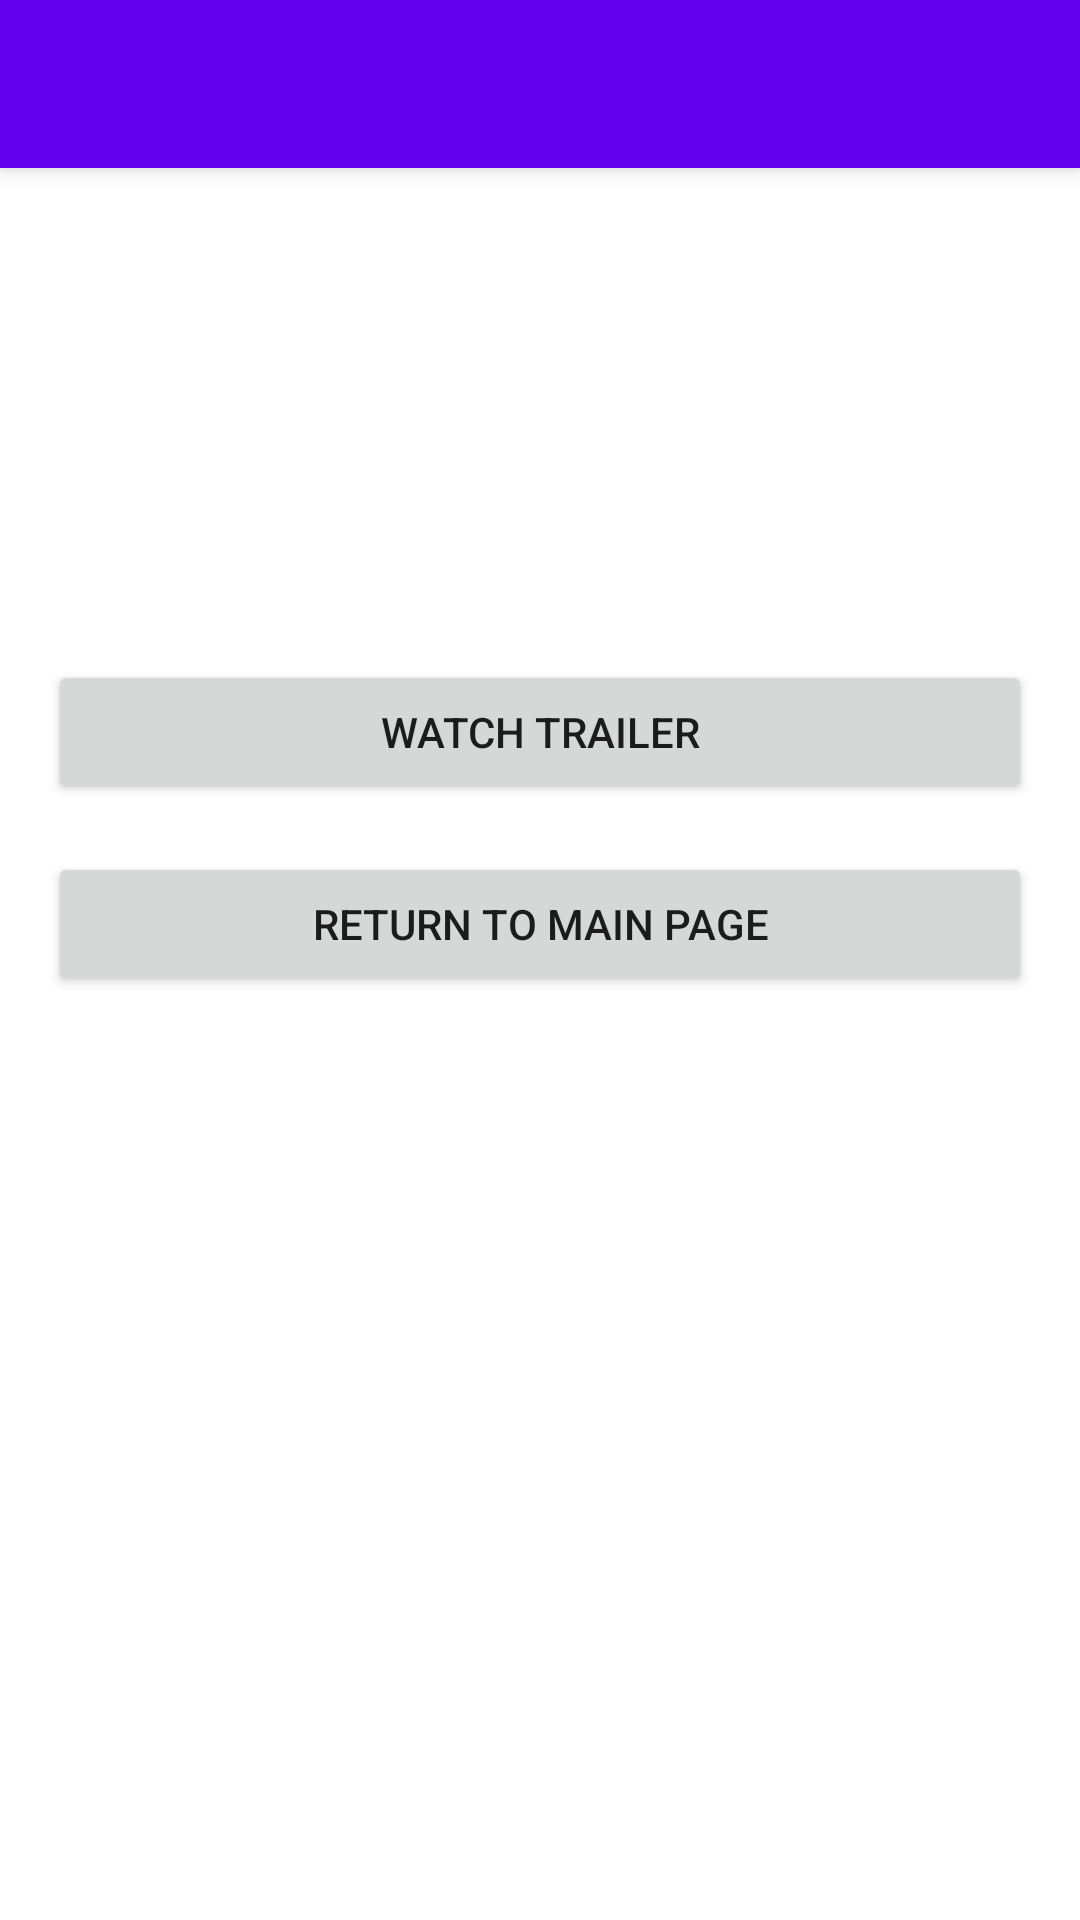

Produce the Android XML layout that renders to this screen, including the resource entries it uses.
<!-- AndroidManifest.xml: application theme Theme.Mobile -->
<!-- res/layout/activity_movie_details.xml -->
<?xml version="1.0" encoding="utf-8"?>
<androidx.constraintlayout.widget.ConstraintLayout
    xmlns:android="http://schemas.android.com/apk/res/android"
    xmlns:app="http://schemas.android.com/apk/res-auto"
    xmlns:tools="http://schemas.android.com/tools"
    android:id="@+id/main"
    android:layout_width="match_parent"
    android:layout_height="match_parent"
    tools:context=".activity.MovieDetailsActivity">

    
    <androidx.appcompat.widget.Toolbar
        android:id="@+id/toolbar"
        android:layout_width="match_parent"
        android:layout_height="?attr/actionBarSize"
        android:background="?attr/colorPrimary"
        android:elevation="4dp"
        android:theme="@style/ThemeOverlay.AppCompat.ActionBar"
        app:layout_constraintTop_toTopOf="parent"
        app:layout_constraintStart_toStartOf="parent"
        app:layout_constraintEnd_toEndOf="parent" />

    
    <ScrollView
        android:layout_width="match_parent"
        android:layout_height="0dp"
        app:layout_constraintBottom_toBottomOf="parent"
        app:layout_constraintEnd_toEndOf="parent"
        app:layout_constraintHorizontal_bias="0.0"
        app:layout_constraintStart_toStartOf="parent"
        app:layout_constraintTop_toBottomOf="@id/toolbar"
        app:layout_constraintVertical_bias="1.0">

        <LinearLayout
            android:layout_width="match_parent"
            android:layout_height="wrap_content"
            android:orientation="vertical"
            android:padding="16dp">

            <TextView
                android:id="@+id/textViewTitle"
                android:layout_width="match_parent"
                android:layout_height="wrap_content"
                android:layout_marginBottom="8dp"
                android:textSize="20sp"
                android:textStyle="bold" />

            <TextView
                android:id="@+id/textViewDescription"
                android:layout_width="match_parent"
                android:layout_height="wrap_content"
                android:layout_marginBottom="8dp"
                android:textSize="16sp" />

            <TextView
                android:id="@+id/textViewGenre"
                android:layout_width="match_parent"
                android:layout_height="wrap_content"
                android:layout_marginBottom="8dp"
                android:textSize="16sp" />

            <TextView
                android:id="@+id/textViewRating"
                android:layout_width="match_parent"
                android:layout_height="wrap_content"
                android:layout_marginBottom="16dp"
                android:textSize="16sp" />

            <ImageView
                android:id="@+id/imageViewPoster"
                android:layout_width="match_parent"
                android:layout_height="wrap_content"
                android:layout_marginBottom="16dp"
                android:adjustViewBounds="true"
                android:scaleType="fitCenter" />

            <Button
                android:id="@+id/buttonTrailer"
                android:layout_width="match_parent"
                android:layout_height="wrap_content"
                android:layout_marginBottom="16dp"
                android:text="Watch Trailer" />

            <Button
                android:id="@+id/buttonReturn"
                android:layout_width="match_parent"
                android:layout_height="wrap_content"
                android:layout_marginBottom="16dp"
                android:text="Return to Main Page" />
        </LinearLayout>

    </ScrollView>

</androidx.constraintlayout.widget.ConstraintLayout>
<!-- resources referenced by this layout -->
<resources>
  <style name="Theme.Mobile" parent="Theme.MaterialComponents.Light.NoActionBar">
          
          <item name="colorPrimary">@color/colorPrimary</item>
  
          
          <item name="colorPrimaryDark">@color/colorPrimaryDark</item>
  
          
          <item name="colorAccent">@color/colorAccent</item>
      </style>
  <!-- not gathered from this repository: default colours our renderer supplied (Android Studio template values) -->
  <color name="colorPrimary">#FF6200EE</color>
  <color name="colorPrimaryDark">#FF3700B3</color>
  <color name="colorAccent">#FF03DAC5</color>
</resources>
